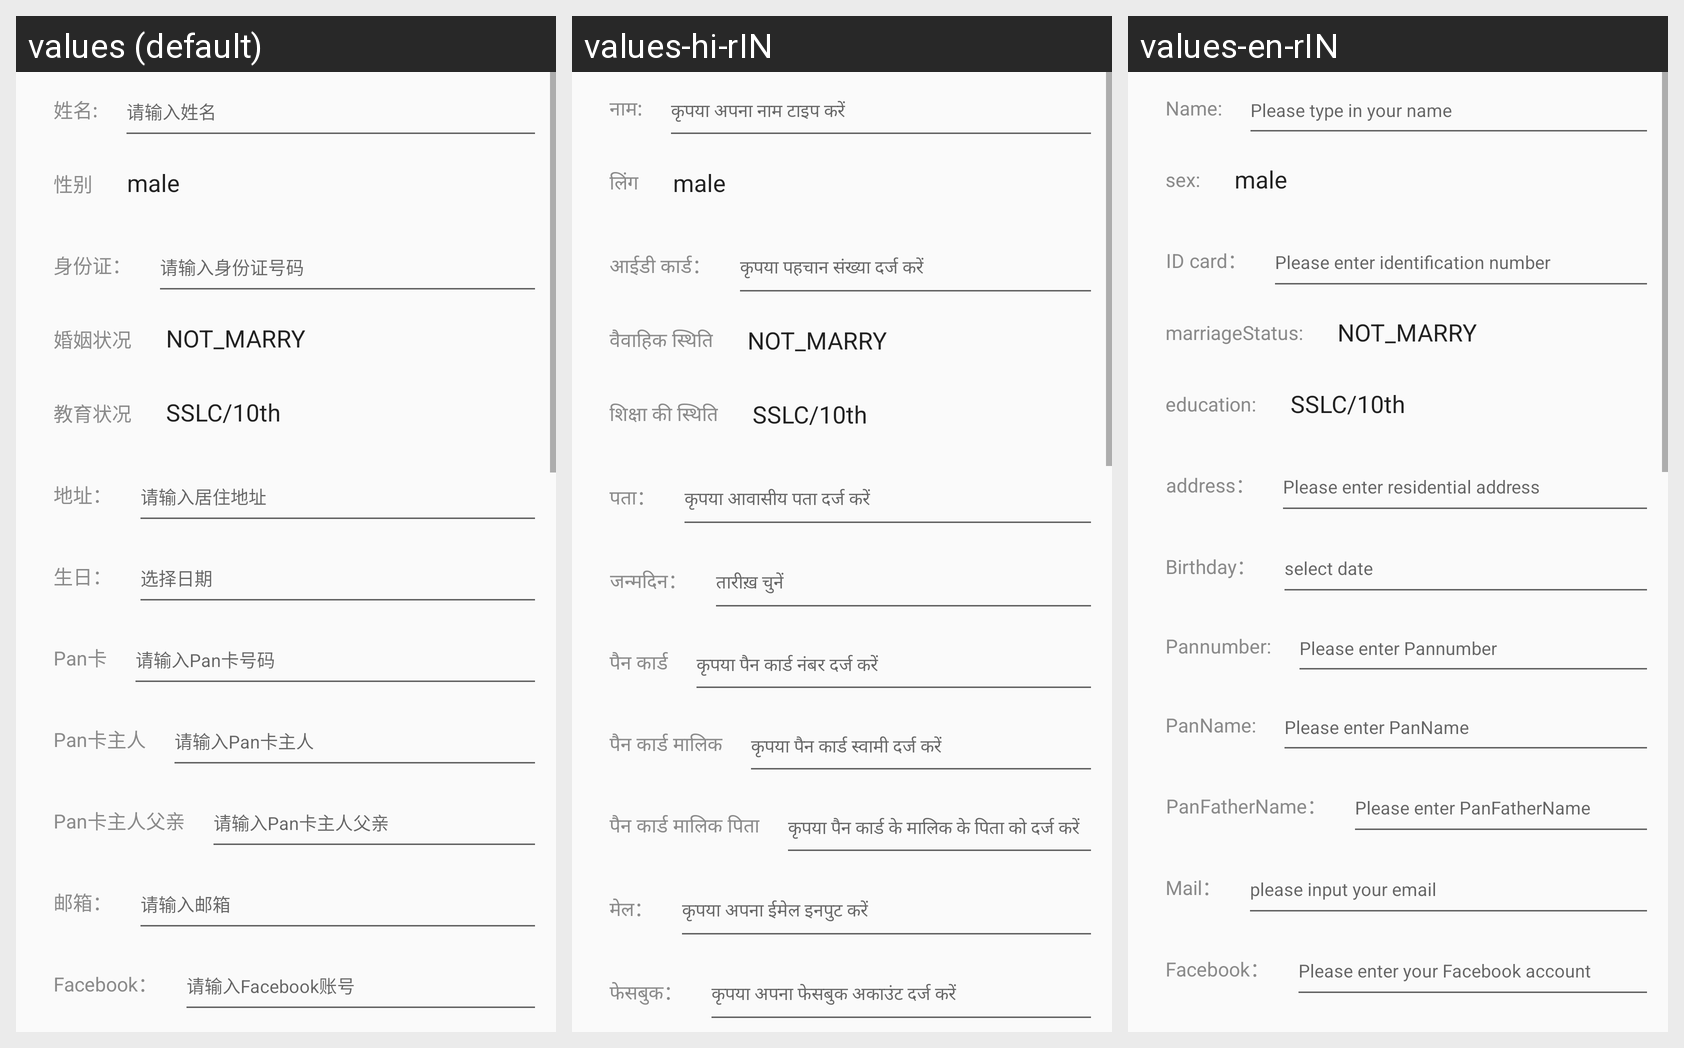

The Android screen above is rendered under several locales of the same app. Produce the string resources it draws, with the default and per-locale values.
Android screen res/layout/fragment_own_in_fo.xml rendered under 3 locales, left to right: values (default), values-hi-rIN, values-en-rIN. Device: Nexus 5 (rendered at 1080×1920; each locale shown at half size, 540×960, under a caption strip naming it); theme AppTheme.
Strings drawn on this screen, with the default value and each locale's value (text and hints the layout hard-codes, and strings that could not be matched under every locale, appear in the picture but are not listed):

a25
  values: 姓名:
  values-hi-rIN: नाम:
  values-en-rIN: Name:

a59
  values: 请输入姓名
  values-hi-rIN: कृपया अपना नाम टाइप करें
  values-en-rIN: Please type in your name

a114
  values: 性别
  values-hi-rIN: लिंग
  values-en-rIN: sex:

a60
  values: 身份证：
  values-hi-rIN: आईडी कार्ड：
  values-en-rIN: ID card：

a61
  values: 请输入身份证号码
  values-hi-rIN: कृपया पहचान संख्या दर्ज करें
  values-en-rIN: Please enter identification number

a115
  values: 婚姻状况
  values-hi-rIN: वैवाहिक स्थिति
  values-en-rIN: marriageStatus:

a116
  values: 教育状况
  values-hi-rIN: शिक्षा की स्थिति
  values-en-rIN: education:

a62
  values: 地址：
  values-hi-rIN: पता：
  values-en-rIN: address：

a63
  values: 请输入居住地址
  values-hi-rIN: कृपया आवासीय पता दर्ज करें
  values-en-rIN: Please enter residential address

a64
  values: 生日：
  values-hi-rIN: जन्मदिन：
  values-en-rIN: Birthday：

a65
  values: 选择日期
  values-hi-rIN: तारीख़ चुनें
  values-en-rIN: select date

a117
  values: Pan卡
  values-hi-rIN: पैन कार्ड
  values-en-rIN: Pannumber:

a120
  values: 请输入Pan卡号码
  values-hi-rIN: कृपया पैन कार्ड नंबर दर्ज करें
  values-en-rIN: Please enter Pannumber

a118
  values: Pan卡主人
  values-hi-rIN: पैन कार्ड मालिक
  values-en-rIN: PanName:

a121
  values: 请输入Pan卡主人
  values-hi-rIN: कृपया पैन कार्ड स्वामी दर्ज करें
  values-en-rIN: Please enter PanName

a119
  values: Pan卡主人父亲
  values-hi-rIN: पैन कार्ड मालिक पिता
  values-en-rIN: PanFatherName：

a122
  values: 请输入Pan卡主人父亲
  values-hi-rIN: कृपया पैन कार्ड के मालिक के पिता को दर्ज करें
  values-en-rIN: Please enter PanFatherName

a66
  values: 邮箱：
  values-hi-rIN: मेल：
  values-en-rIN: Mail：

a67
  values: 请输入邮箱
  values-hi-rIN: कृपया अपना ईमेल इनपुट करें
  values-en-rIN: please input your email

a68
  values: Facebook：
  values-hi-rIN: फेसबुक：
  values-en-rIN: Facebook：

a69
  values: 请输入Facebook账号
  values-hi-rIN: कृपया अपना फेसबुक अकाउंट दर्ज करें
  values-en-rIN: Please enter your Facebook account
